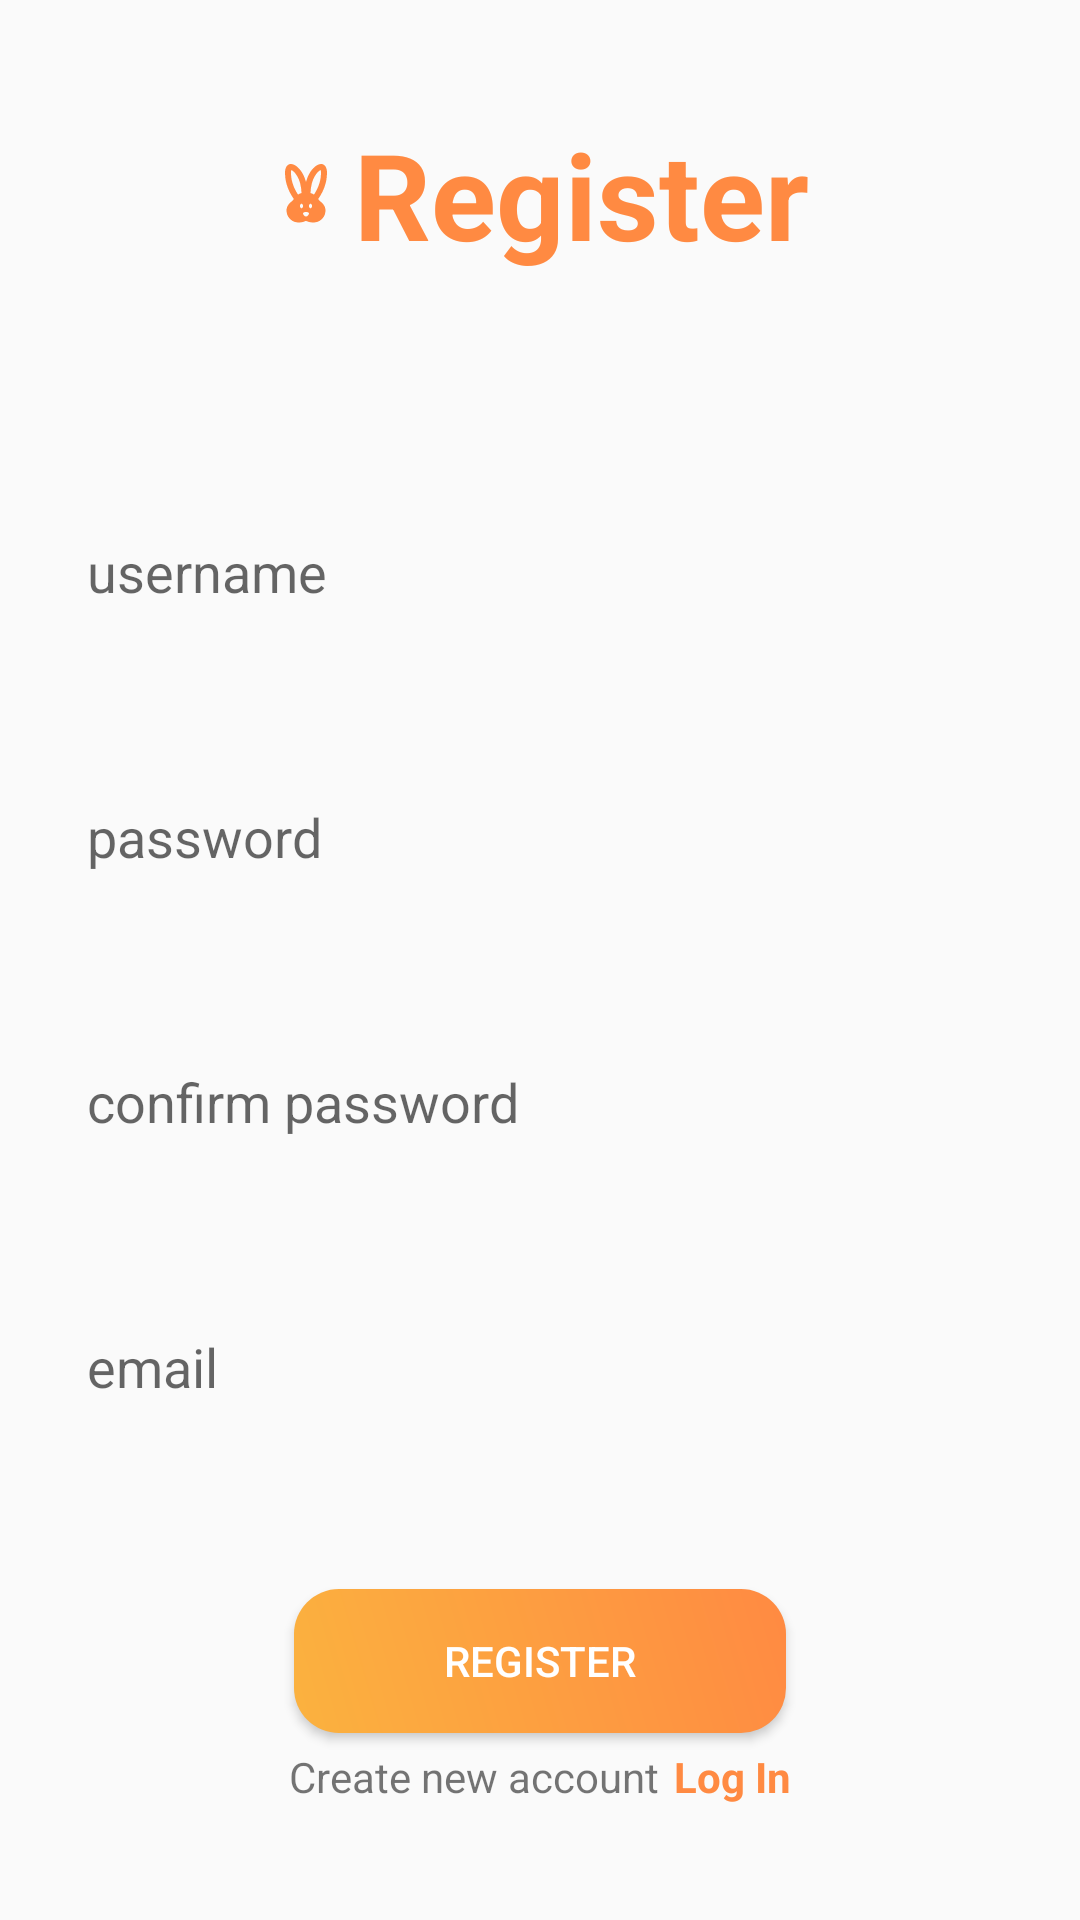

Android layout source for this screen:
<!-- AndroidManifest.xml: application theme Theme.MoblieFinal -->
<!-- res/layout/activity_register.xml -->
<?xml version="1.0" encoding="utf-8"?>
<LinearLayout xmlns:android="http://schemas.android.com/apk/res/android"
    xmlns:app="http://schemas.android.com/apk/res-auto"
    xmlns:tools="http://schemas.android.com/tools"
    android:layout_width="match_parent"
    android:layout_height="match_parent"
    android:orientation="vertical"
    android:gravity="center_vertical"
    tools:context=".LoginActivity">
    <LinearLayout
        android:layout_width="match_parent"
        android:layout_height="wrap_content"
        android:gravity="center"
        android:orientation="horizontal">
        <ImageView
            android:layout_width="wrap_content"
            android:layout_height="wrap_content"
            android:paddingBottom="70dp"
            android:paddingEnd="4dp"
            android:src="@drawable/baseline_cruelty_free_24"/>
        <TextView
            android:layout_width="wrap_content"
            android:layout_height="wrap_content"
            android:textSize="40dp"
            android:paddingBottom="70dp"
            android:textColor="#ff8a42"
            android:textStyle="bold"
            android:text="Register"/>
    </LinearLayout>
    <EditText
        android:id="@+id/etUsername"
        android:layout_width="match_parent"
        android:layout_height="wrap_content"
        android:layout_marginLeft="12dp"
        android:layout_marginRight="12dp"
        android:layout_marginBottom="30dp"
        android:singleLine="true"
        android:padding="17dp"
        android:background="@drawable/rounded"
        android:hint="username"/>
    <EditText
        android:id="@+id/etPass"
        android:layout_width="match_parent"
        android:layout_height="wrap_content"
        android:inputType="textPassword"
        android:layout_marginLeft="12dp"
        android:layout_marginRight="12dp"
        android:layout_marginBottom="30dp"
        android:singleLine="true"
        android:padding="17dp"
        android:background="@drawable/rounded"
        android:hint="password"/>
    <EditText
        android:id="@+id/etConfirmPass"
        android:layout_width="match_parent"
        android:layout_height="wrap_content"
        android:inputType="textPassword"
        android:layout_marginLeft="12dp"
        android:layout_marginRight="12dp"
        android:layout_marginBottom="30dp"
        android:singleLine="true"
        android:padding="17dp"
        android:background="@drawable/rounded"
        android:hint="confirm password"/>
    <EditText
        android:id="@+id/etEmail"
        android:layout_width="match_parent"
        android:layout_height="wrap_content"
        android:layout_marginLeft="12dp"
        android:layout_marginRight="12dp"
        android:layout_marginBottom="30dp"
        android:singleLine="true"
        android:padding="17dp"
        android:background="@drawable/rounded"
        android:hint="email"/>
    <Button
        android:id="@+id/btnRegister"
        android:layout_width="wrap_content"
        android:layout_height="wrap_content"
        android:text="Register"
        android:layout_marginTop="15dp"
        android:paddingLeft="50dp"
        android:paddingRight="50dp"
        android:textColor="@color/white"
        android:background="@drawable/gradient_background"
        android:layout_gravity="center"/>
    <LinearLayout
        android:layout_width="match_parent"
        android:layout_height="wrap_content"
        android:gravity="center_horizontal"
        android:orientation="horizontal">
        <TextView
            android:layout_width="wrap_content"
            android:layout_height="wrap_content"
            android:layout_marginTop="5dp"
            android:text="Create new account"/>
        <TextView
            android:id="@+id/tvLogin"
            android:layout_marginTop="5dp"
            android:layout_width="wrap_content"
            android:layout_height="wrap_content"
            android:layout_marginLeft="5dp"
            android:textColor="#ff8a42"
            android:textStyle="bold"
            android:text="Log In"/>
    </LinearLayout>
</LinearLayout>
<!-- resources referenced by this layout -->
<resources>
  <color name="white">#FFFFFFFF</color>
  <!-- drawable baseline_cruelty_free_24 (drawable) -->
  <vector android:height="24dp" android:tint="#ff8a42"
      android:viewportHeight="24" android:viewportWidth="24"
      android:width="24dp" xmlns:android="http://schemas.android.com/apk/res/android">
      <path android:fillColor="@android:color/white" android:pathData="M16.84,14.52c-0.26,-0.19 -0.62,-0.63 -0.79,-0.84C17.24,12.01 19,8.87 19,5c0,-1.95 -0.74,-3 -2,-3c-1.54,0 -3.96,2.06 -5,5.97C10.96,4.06 8.54,2 7,2C5.74,2 5,3.05 5,5c0,3.87 1.76,7.01 2.95,8.68c-0.17,0.21 -0.53,0.65 -0.79,0.84c-0.5,0.41 -1.66,1.37 -1.66,2.98c0,2.21 1.79,4 4,4c1.55,0 2.5,-0.56 2.5,-0.56s0.95,0.56 2.5,0.56c2.21,0 4,-1.79 4,-4C18.5,15.89 17.34,14.93 16.84,14.52zM9.35,12.2C8.34,10.7 7,8.12 7,5c0,-0.49 0.06,-0.8 0.12,-0.97c0.94,0.31 3.24,2.71 3.38,7.64C10.03,11.79 9.66,11.97 9.35,12.2zM10.5,16.75c-0.28,0 -0.5,-0.34 -0.5,-0.75c0,-0.41 0.22,-0.75 0.5,-0.75S11,15.59 11,16C11,16.41 10.78,16.75 10.5,16.75zM12,19.5c-0.55,0 -1,-0.72 -1,-1c0,-0.28 0.45,-0.5 1,-0.5s1,0.22 1,0.5C13,18.78 12.55,19.5 12,19.5zM13.5,16.75c-0.28,0 -0.5,-0.34 -0.5,-0.75c0,-0.41 0.22,-0.75 0.5,-0.75S14,15.59 14,16C14,16.41 13.78,16.75 13.5,16.75zM13.5,11.67c0.14,-4.93 2.44,-7.33 3.38,-7.64C16.94,4.2 17,4.51 17,5c0,3.12 -1.34,5.7 -2.35,7.2C14.34,11.97 13.97,11.79 13.5,11.67z"/>
  </vector>
  <!-- drawable gradient_background (drawable) -->
  <?xml version="1.0" encoding="utf-8"?>
  <shape xmlns:android="http://schemas.android.com/apk/res/android">
      <gradient
          android:startColor="#FBB23F"
          android:endColor="#FF8A42"
          android:angle="45" />
  
      <corners android:radius="15dp" />
  </shape>
  <style name="Theme.MoblieFinal" parent="Base.Theme.MoblieFinal" />
  <style name="Base.Theme.MoblieFinal" parent="Theme.AppCompat.DayNight.NoActionBar">
          
          
  
      </style>
</resources>
